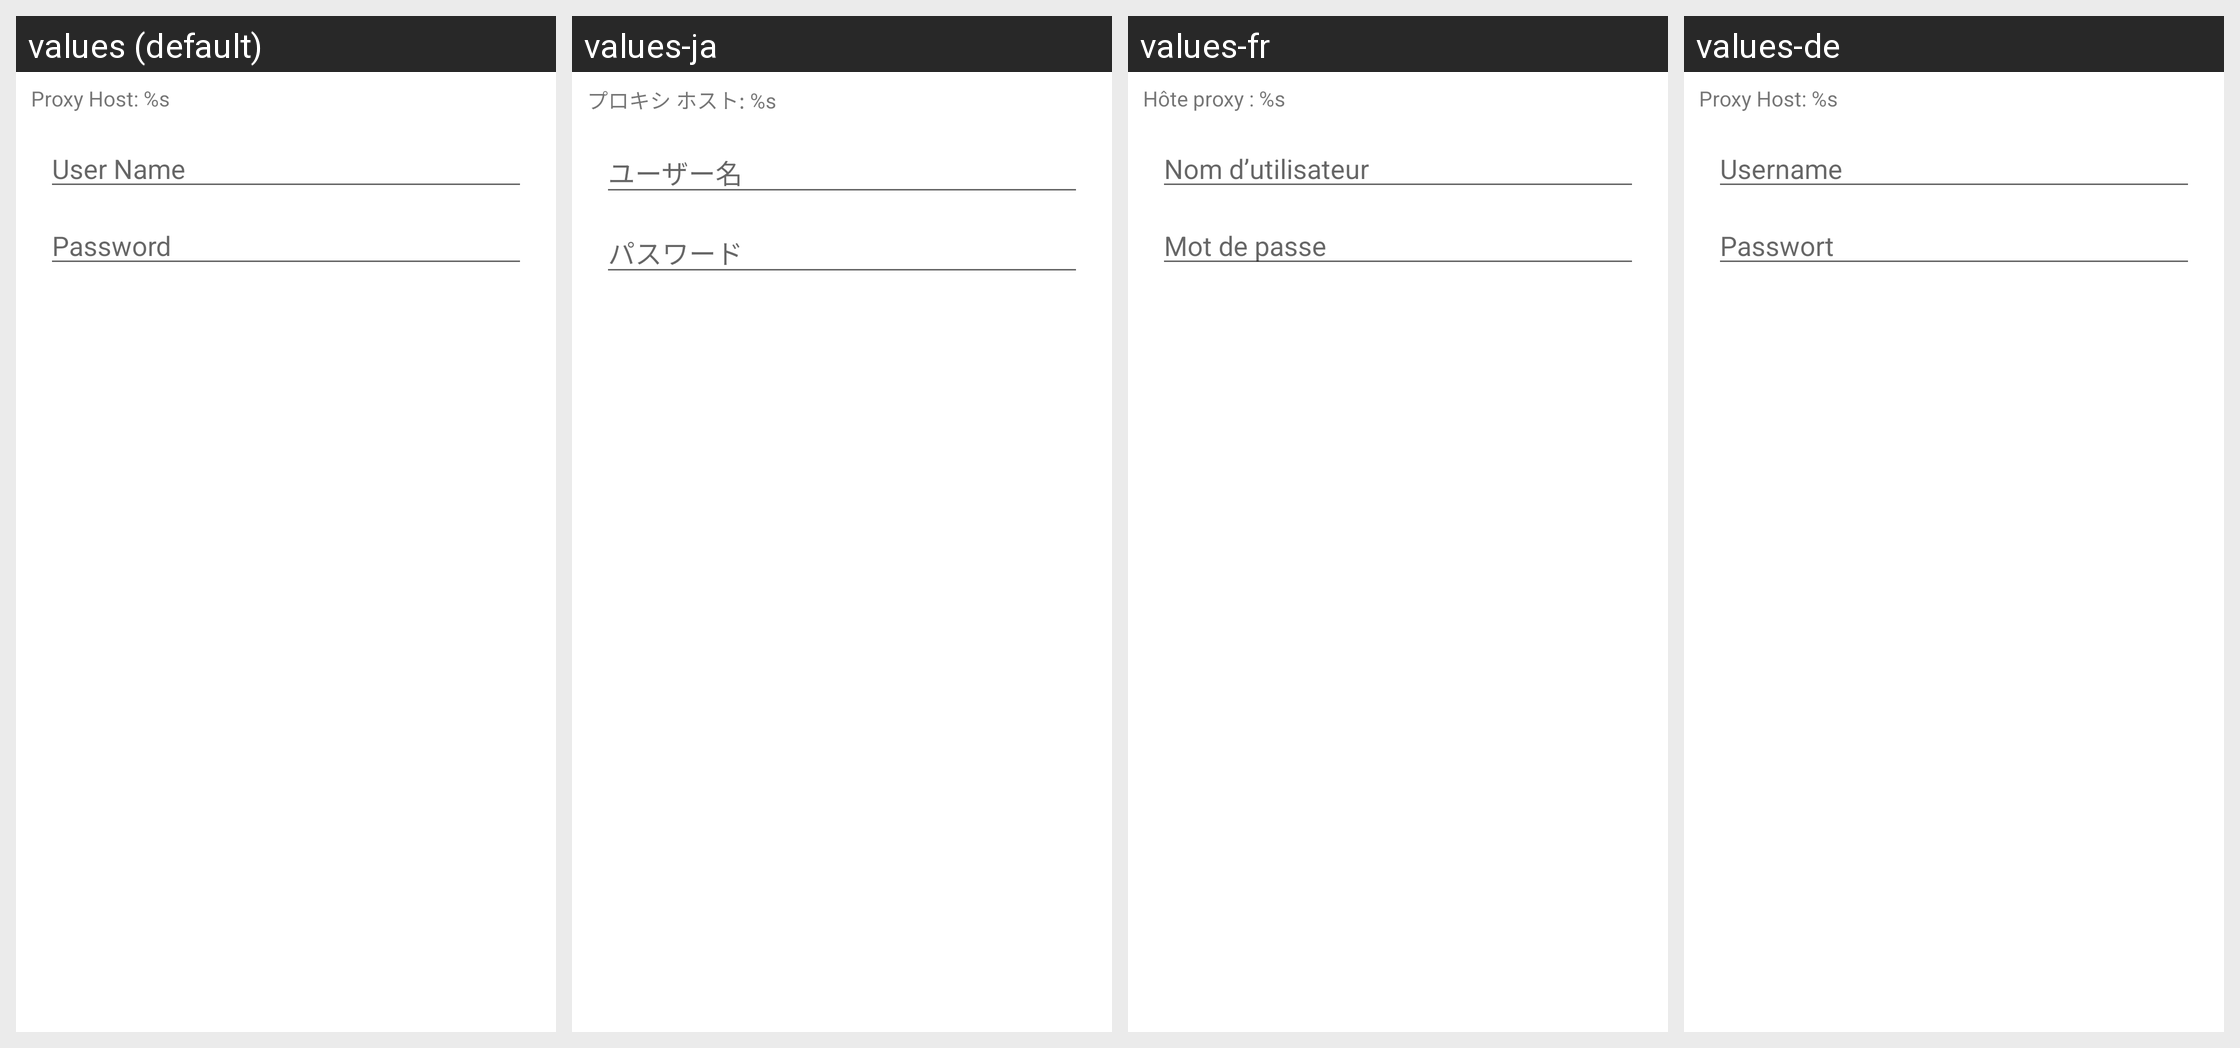

Here is an Android app screen in its default locale and in the app's own translations. Write out the translated-string differences for the strings that appear on this screen.
Android screen res/layout/zm_proxy_user_password.xml rendered under 4 locales, left to right: values (default), values-ja, values-fr, values-de. Device: Nexus 5 (rendered at 1080×1920; each locale shown at half size, 540×960, under a caption strip naming it); theme Theme.MaterialComponents.DayNight.NoActionBar.
Other locales in the repository, not shown: values-es, values-zh-rCN, values-zh-rHK, values-zh-rTW.
Strings drawn on this screen, with the default value and each locale's value (text and hints the layout hard-codes, and strings that could not be matched under every locale, appear in the picture but are not listed):

zm_lbl_proxy_name_password_instructions
  values: Proxy Host: %s
  values-ja: プロキシ ホスト: %s
  values-fr: Hôte proxy : %s
  values-de: Proxy Host: %s

zm_hint_proxy_user_name
  values: User Name
  values-ja: ユーザー名
  values-fr: Nom d’utilisateur
  values-de: Username

zm_hint_proxy_password
  values: Password
  values-ja: パスワード
  values-fr: Mot de passe
  values-de: Passwort
